Run: headless pygame with SDL's dummy video driver; simulated clock (each Clock.tick advances the game by its frame time, no real sleeping); random seed 0; keys injected as events and as key.get_pressed() state; no mouse input; restart key R tapped at the start of phases 3 and 4.
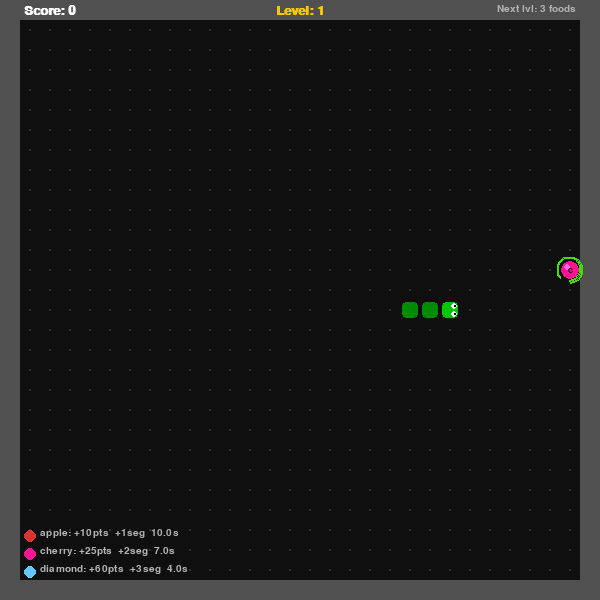
Frame 1 of 4 · flips 1–60 · no input
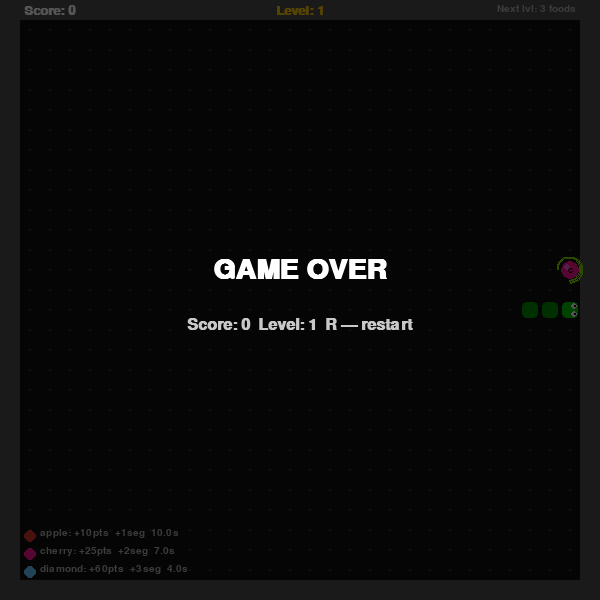
Frame 2 of 4 · flips 61–180 · tapped SPACE, RETURN · held RIGHT (→), D
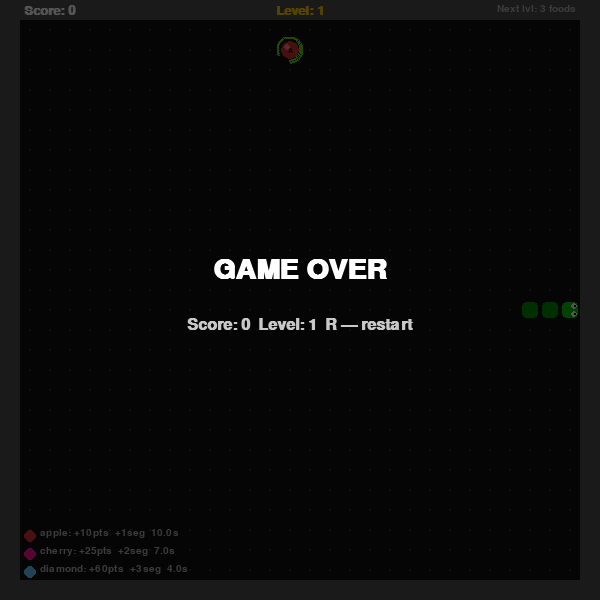
Frame 3 of 4 · flips 181–300 · tapped R · held DOWN (↓), S
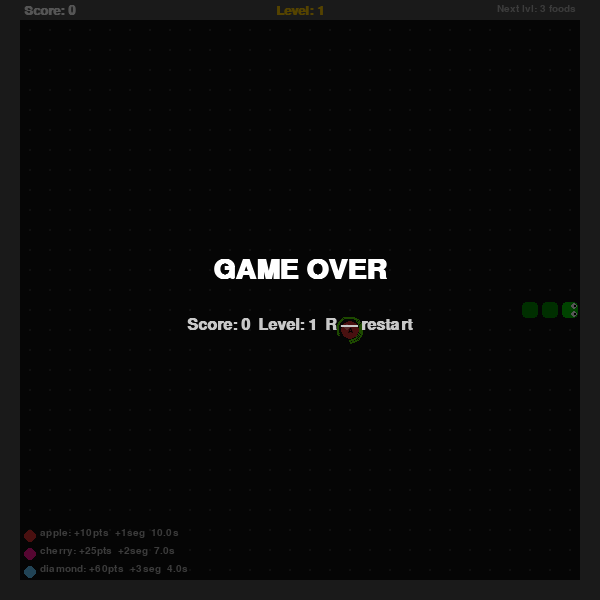
Frame 4 of 4 · flips 301–420 · tapped R · held LEFT (←), A, UP (↑), W

The pygame program that drew these frames:

"""
=============================================================
  SNAKE GAME — Practice 11 (extends Practice 10)
  NEW features for Practice 11:
    1. Randomly generated food with DIFFERENT WEIGHTS
       - Apple   (common,   weight=60) → +10 score, grows by 1
       - Cherry  (uncommon, weight=30) → +25 score, grows by 2
       - Diamond (rare,     weight=10) → +60 score, grows by 3
    2. Food DISAPPEARS after a timer (each tier has its own
       lifespan; rarer food disappears faster to add pressure).
       A shrinking countdown ring is drawn around each food item.
    3. Multiple food items can exist simultaneously on the board.
    4. Fully commented code
=============================================================
"""

import pygame
import random
import sys
import math

# ─────────────────────────────────────────────────────────────
#  CONSTANTS
# ─────────────────────────────────────────────────────────────
CELL        = 20           # pixel side of one grid cell
COLS        = 30           # grid columns
ROWS        = 30           # grid rows
WIDTH       = COLS * CELL  # 600 px
HEIGHT      = ROWS * CELL  # 600 px
FPS_BASE    = 60           # display frame rate (fixed)

# Snake move speeds per level (logic steps per second)
LEVEL_SPEEDS = {1: 8, 2: 10, 3: 13, 4: 16, 5: 20}
MAX_LEVEL       = max(LEVEL_SPEEDS)
FOODS_PER_LEVEL = 3   # foods eaten to advance one level

# Colours
BLACK      = (0,   0,   0)
WHITE      = (255, 255, 255)
DARK_GREEN = (0,   140, 0)
GREEN      = (0,   200, 0)
GOLD       = (255, 200, 0)
GRAY       = (50,  50,  50)
BG         = (15,  15,  15)
WALL_C     = (80,  80,  80)

# Directions (column-delta, row-delta)
UP    = (0,  -1)
DOWN  = (0,   1)
LEFT  = (-1,  0)
RIGHT = (1,   0)

# ── Food tier definitions ─────────────────────────────────────
# (tier_name, colour, score_value, grow_by, lifespan_seconds, spawn_weight)
# lifespan_seconds: how long the food stays before disappearing
# spawn_weight: probability weight — higher means more common
FOOD_TIERS = [
    ("apple",   (220, 50,  50),  10, 1, 10.0, 60),   # common,   long life
    ("cherry",  (255, 20, 147),  25, 2,  7.0, 30),   # uncommon, medium life
    ("diamond", (100, 200, 255), 60, 3,  4.0, 10),   # rare,     short life
]

# Maximum number of food items allowed on board at once
MAX_FOODS = 3

# How many seconds between new food spawns
FOOD_SPAWN_INTERVAL = 3.5


# ─────────────────────────────────────────────────────────────
#  HELPER
# ─────────────────────────────────────────────────────────────
def draw_cell(surface, color, col, row, shrink=2, radius=4):
    """Draw a rounded rectangle for a single grid cell."""
    rect = pygame.Rect(
        col * CELL + shrink,
        row * CELL + shrink,
        CELL - shrink * 2,
        CELL - shrink * 2,
    )
    pygame.draw.rect(surface, color, rect, border_radius=radius)


# ─────────────────────────────────────────────────────────────
#  FOOD ITEM  (Practice 11 — Tasks 1 & 2)
# ─────────────────────────────────────────────────────────────
class FoodItem:
    """
    One food piece on the board.
    Has a tier (weight), a score value, a grow amount, and a lifespan.
    After lifespan seconds it disappears automatically.
    A countdown ring is drawn around it to warn the player.
    """

    def __init__(self, col, row):
        # Choose tier by weighted random selection
        weights = [t[5] for t in FOOD_TIERS]
        tier    = random.choices(FOOD_TIERS, weights=weights, k=1)[0]
        name, colour, score, grow, lifespan, _ = tier

        self.col        = col
        self.row        = row
        self.tier       = name        # string label for debugging
        self.colour     = colour
        self.score      = score       # points awarded when eaten
        self.grow       = grow        # segments the snake gains
        self.lifespan   = lifespan    # total seconds this item lives
        self.age        = 0.0         # seconds this item has existed
        self.alive      = True        # set to False when expired or eaten

    def update(self, dt):
        """Advance age; mark as dead if lifespan exceeded."""
        self.age += dt
        if self.age >= self.lifespan:
            self.alive = False

    @property
    def fraction_remaining(self):
        """Returns 1.0 when fresh, 0.0 when about to expire."""
        return max(0.0, 1.0 - self.age / self.lifespan)

    def draw(self, surface):
        """Draw the food cell plus a countdown ring and tier label."""
        # Main food circle (slightly larger than a standard cell)
        cx = self.col * CELL + CELL // 2
        cy = self.row * CELL + CELL // 2
        r  = CELL // 2 - 1

        pygame.draw.circle(surface, self.colour, (cx, cy), r)
        # Lighter inner highlight
        hi = tuple(min(255, c + 80) for c in self.colour)
        pygame.draw.circle(surface, hi, (cx - r//3, cy - r//3), r // 3)

        # ── Countdown ring ────────────────────────────────────────
        # Draw an arc that shrinks as the food ages.
        # Full arc = 1.0 remaining; no arc = 0.0 remaining.
        frac    = self.fraction_remaining
        ring_r  = r + 4                         # slightly outside the food
        # Colour transitions: green → yellow → red as time runs out
        if frac > 0.5:
            # Green to yellow
            t   = (1.0 - frac) * 2              # 0 → 1 as frac goes 1.0 → 0.5
            rc  = (int(255 * t), 220, 0)
        else:
            # Yellow to red
            t   = (0.5 - frac) * 2              # 0 → 1 as frac goes 0.5 → 0.0
            rc  = (255, int(220 * (1 - t)), 0)

        # Draw the arc as a series of small line segments
        arc_rect = pygame.Rect(cx - ring_r, cy - ring_r, ring_r * 2, ring_r * 2)
        end_angle = -math.pi / 2 + 2 * math.pi * frac  # start at top, go clockwise

        # Use pygame.draw.arc (counterclockwise in pygame coords)
        if frac > 0.01:
            pygame.draw.arc(surface, rc, arc_rect,
                            -math.pi / 2,          # start angle (top)
                            -math.pi / 2 + 2 * math.pi * frac,  # end
                            2)

        # Tier initial label (A / C / D) drawn inside the cell
        font = pygame.font.SysFont("consolas", 11, bold=True)
        lbl  = font.render(self.tier[0].upper(), True, BLACK)
        surface.blit(lbl, lbl.get_rect(center=(cx, cy)))


# ─────────────────────────────────────────────────────────────
#  GAME CLASS
# ─────────────────────────────────────────────────────────────
class SnakeGame:
    """All game logic and rendering."""

    def __init__(self):
        pygame.init()
        self.screen = pygame.display.set_mode((WIDTH, HEIGHT))
        pygame.display.set_caption("Snake — Practice 11")
        self.clock = pygame.time.Clock()

        # Fonts at different sizes for HUD / overlays
        self.font_hud  = pygame.font.SysFont("consolas", 20, bold=True)
        self.font_big  = pygame.font.SysFont("consolas", 42, bold=True)
        self.font_med  = pygame.font.SysFont("consolas", 24, bold=True)
        self.font_tiny = pygame.font.SysFont("consolas", 15)

        self._init_game()

    # ── Init / Reset ──────────────────────────────────────────────────────
    def _init_game(self):
        """Create/reset all game state."""
        mid_col = COLS // 2
        mid_row = ROWS // 2

        # Snake body: list of (col, row) tuples, head at index 0
        self.snake = [(mid_col - i, mid_row) for i in range(3)]
        self.direction      = RIGHT
        self.next_direction = RIGHT   # buffer direction from keypress

        # Scoring
        self.score       = 0
        self.level       = 1
        self.foods_eaten = 0    # count for level progression

        # Speed control via time accumulator
        self.ticks_per_second = LEVEL_SPEEDS[self.level]
        self._frame_acc = 0.0

        # ── Food list (Practice 11 — Tasks 1 & 2) ────────────────────
        self.foods           = []        # list of FoodItem objects
        self.food_spawn_acc  = 0.0       # accumulator for next spawn

        # Spawn the first food immediately
        self._spawn_food()

        self.game_over = False
        self.paused    = False

    # ── Food helpers ──────────────────────────────────────────────────────
    def _occupied_cells(self):
        """Return set of all grid cells currently taken (snake + foods)."""
        occupied = set(self.snake)
        for f in self.foods:
            occupied.add((f.col, f.row))
        return occupied

    def _spawn_food(self):
        """
        Spawn a new FoodItem at a random cell that is:
          - not on the border wall
          - not on the snake
          - not on an existing food
        Does nothing if MAX_FOODS is already reached.
        """
        if len(self.foods) >= MAX_FOODS:
            return

        occupied = self._occupied_cells()
        # Try up to 200 times to find a free cell
        for _ in range(200):
            col = random.randint(1, COLS - 2)
            row = random.randint(1, ROWS - 2)
            if (col, row) not in occupied:
                self.foods.append(FoodItem(col, row))
                return

    # ── Main loop ─────────────────────────────────────────────────────────
    def run(self):
        while True:
            dt = self.clock.tick(FPS_BASE) / 1000.0   # delta time in seconds
            self._handle_events()
            if not self.game_over and not self.paused:
                self._update(dt)
            self._draw()

    # ── Events ────────────────────────────────────────────────────────────
    def _handle_events(self):
        for event in pygame.event.get():
            if event.type == pygame.QUIT:
                pygame.quit(); sys.exit()

            if event.type == pygame.KEYDOWN:
                if event.key == pygame.K_r and self.game_over:
                    self._init_game()
                if event.key == pygame.K_p:
                    self.paused = not self.paused
                # Direction buffering — prevent 180° reversal
                if event.key == pygame.K_UP    and self.direction != DOWN:
                    self.next_direction = UP
                if event.key == pygame.K_DOWN  and self.direction != UP:
                    self.next_direction = DOWN
                if event.key == pygame.K_LEFT  and self.direction != RIGHT:
                    self.next_direction = LEFT
                if event.key == pygame.K_RIGHT and self.direction != LEFT:
                    self.next_direction = RIGHT

    # ── Update ────────────────────────────────────────────────────────────
    def _update(self, dt):
        """Update food timers, spawn new food, and advance snake logic."""
        # ── Update food ages (Practice 11 — Task 2) ──────────────────
        for food in self.foods:
            food.update(dt)

        # Remove expired food items
        before = len(self.foods)
        self.foods = [f for f in self.foods if f.alive]

        # ── Spawn new food periodically ───────────────────────────────
        self.food_spawn_acc += dt
        if self.food_spawn_acc >= FOOD_SPAWN_INTERVAL:
            self.food_spawn_acc = 0.0
            self._spawn_food()

        # ── Snake movement (time-accumulated) ────────────────────────
        self._frame_acc += dt
        step_time = 1.0 / self.ticks_per_second

        while self._frame_acc >= step_time:
            self._frame_acc -= step_time
            self._step()

    def _step(self):
        """Move the snake one cell and handle all collisions."""
        self.direction = self.next_direction

        # New head position
        hc, hr = self.snake[0]
        dc, dr = self.direction
        new_head = (hc + dc, hr + dr)
        nc, nr   = new_head

        # ── Wall collision ────────────────────────────────────────────
        if nc <= 0 or nc >= COLS - 1 or nr <= 0 or nr >= ROWS - 1:
            self.game_over = True
            return

        # ── Self collision ────────────────────────────────────────────
        if new_head in self.snake:
            self.game_over = True
            return

        # Tentatively add new head
        self.snake.insert(0, new_head)

        # ── Food collision (Practice 11 — Task 1 & 2) ────────────────
        eaten = None
        for food in self.foods:
            if (food.col, food.row) == new_head:
                eaten = food
                break

        if eaten:
            # Award score and grow snake by food.grow segments
            self.score       += eaten.score
            self.foods_eaten += 1
            self.foods.remove(eaten)

            # Grow extra segments (we already added head, now keep tail
            # and add grow-1 more by NOT removing tail for grow steps)
            for _ in range(eaten.grow - 1):
                # Duplicate the current tail to extend length
                self.snake.append(self.snake[-1])

            # Level up?
            if self.foods_eaten >= FOODS_PER_LEVEL and self.level < MAX_LEVEL:
                self.level       += 1
                self.foods_eaten  = 0
                self.ticks_per_second = LEVEL_SPEEDS[self.level]

            # Spawn a replacement food
            self._spawn_food()
        else:
            # No food eaten — remove tail to keep length constant
            self.snake.pop()

    # ── Draw ──────────────────────────────────────────────────────────────
    def _draw(self):
        self.screen.fill(BG)

        # Subtle grid dots
        for c in range(COLS):
            for r in range(ROWS):
                pygame.draw.circle(self.screen, GRAY,
                                   (c * CELL + CELL // 2, r * CELL + CELL // 2), 1)

        # Wall border (one cell thick)
        pygame.draw.rect(self.screen, WALL_C,
                         pygame.Rect(0, 0, WIDTH, HEIGHT), CELL)

        # Snake body
        for i, (col, row) in enumerate(self.snake):
            color = GREEN if i == 0 else DARK_GREEN
            draw_cell(self.screen, color, col, row)
            if i == 0:
                self._draw_eyes(col, row)

        # All food items (Practice 11)
        for food in self.foods:
            food.draw(self.screen)

        # HUD
        self._draw_hud()

        # Overlays
        if self.paused:
            self._draw_overlay("PAUSED", "P — resume")
        if self.game_over:
            self._draw_overlay(
                "GAME OVER",
                f"Score: {self.score}  Level: {self.level}  R — restart"
            )

        pygame.display.flip()

    def _draw_eyes(self, col, row):
        """Draw two tiny eyes on the snake's head."""
        cx = col * CELL + CELL // 2
        cy = row * CELL + CELL // 2
        dx, dy = self.direction
        perp   = (-dy, dx)
        for sign in (-1, 1):
            ex = cx + sign * perp[0] * 4 + dx * 4
            ey = cy + sign * perp[1] * 4 + dy * 4
            pygame.draw.circle(self.screen, WHITE, (ex, ey), 3)
            pygame.draw.circle(self.screen, BLACK, (ex + dx, ey + dy), 1)

    def _draw_hud(self):
        """Render score, level, food progress, and tier legend."""
        # Score
        self.screen.blit(
            self.font_hud.render(f"Score: {self.score}", True, WHITE),
            (CELL + 4, 4))

        # Level (centred)
        ls = self.font_hud.render(f"Level: {self.level}", True, GOLD)
        self.screen.blit(ls, (WIDTH // 2 - ls.get_width() // 2, 4))

        # Foods to next level (top-right)
        if self.level < MAX_LEVEL:
            rem = FOODS_PER_LEVEL - self.foods_eaten
            ps  = self.font_tiny.render(
                f"Next lvl: {rem} food{'s' if rem != 1 else ''}", True, (180, 180, 180))
        else:
            ps = self.font_tiny.render("MAX LEVEL", True, GOLD)
        self.screen.blit(ps, (WIDTH - ps.get_width() - CELL - 4, 4))

        # Food tier legend (bottom-left)
        lx, ly = CELL + 4, HEIGHT - CELL - 4
        for name, colour, score, grow, life, _ in reversed(FOOD_TIERS):
            pygame.draw.circle(self.screen, colour, (lx + 6, ly - 4), 6)
            txt = self.font_tiny.render(
                f"{name}: +{score}pts  +{grow}seg  {life}s", True, (180, 180, 180))
            self.screen.blit(txt, (lx + 16, ly - 12))
            ly -= 18

    def _draw_overlay(self, title, subtitle):
        """Semi-transparent full-screen overlay."""
        overlay = pygame.Surface((WIDTH, HEIGHT), pygame.SRCALPHA)
        overlay.fill((0, 0, 0, 170))
        self.screen.blit(overlay, (0, 0))
        t = self.font_big.render(title, True, WHITE)
        self.screen.blit(t, t.get_rect(center=(WIDTH // 2, HEIGHT // 2 - 30)))
        s = self.font_med.render(subtitle, True, (200, 200, 200))
        self.screen.blit(s, s.get_rect(center=(WIDTH // 2, HEIGHT // 2 + 25)))


# ─────────────────────────────────────────────────────────────
#  ENTRY POINT
# ─────────────────────────────────────────────────────────────
if __name__ == "__main__":
    SnakeGame().run()
